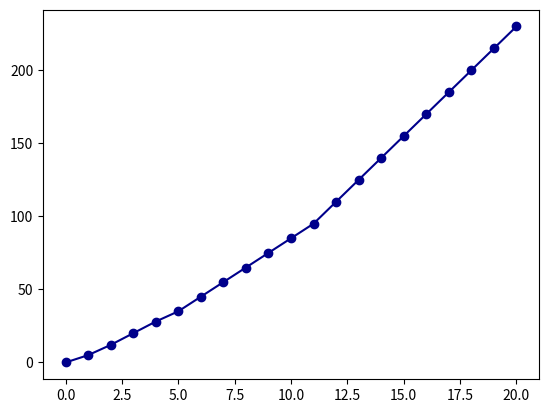

The matplotlib source for this figure:
import matplotlib.pyplot as plt
import numpy as np
import pandas as pd

# numpy - numerical python - library for numerical calculations

# xval = np.array([0,6,12])
# yval = np.array([0,25, 75])

# plt.plot(xval, yval, color='darkgreen', marker='o', linestyle='dotted')
# plt.xlabel('Overs')
# plt.ylabel('Runs')
# plt.title('Team A Performance ')
# plt.grid(axis='y', linestyle='--', linewidth=0.5)
# plt.show()


overs = np.array([0,1,2,3,4,5,6,7,8,9,10,11,12,13,14,15,16,17,18,19,20 ])
teamA_runs = np.array([0,5,12,20,28,35,45,55,65,75,85,95,110,125,140,155,170,185,200,215,230])
teamB_runs = np.array([0,8,15,22,30,40,50,60,70,80,90,100,115,130,145,160,175,190,205,220,240])

plt.plot(overs, teamA_runs, marker='o', label='Team A', color='darkblue')
plt.show()
